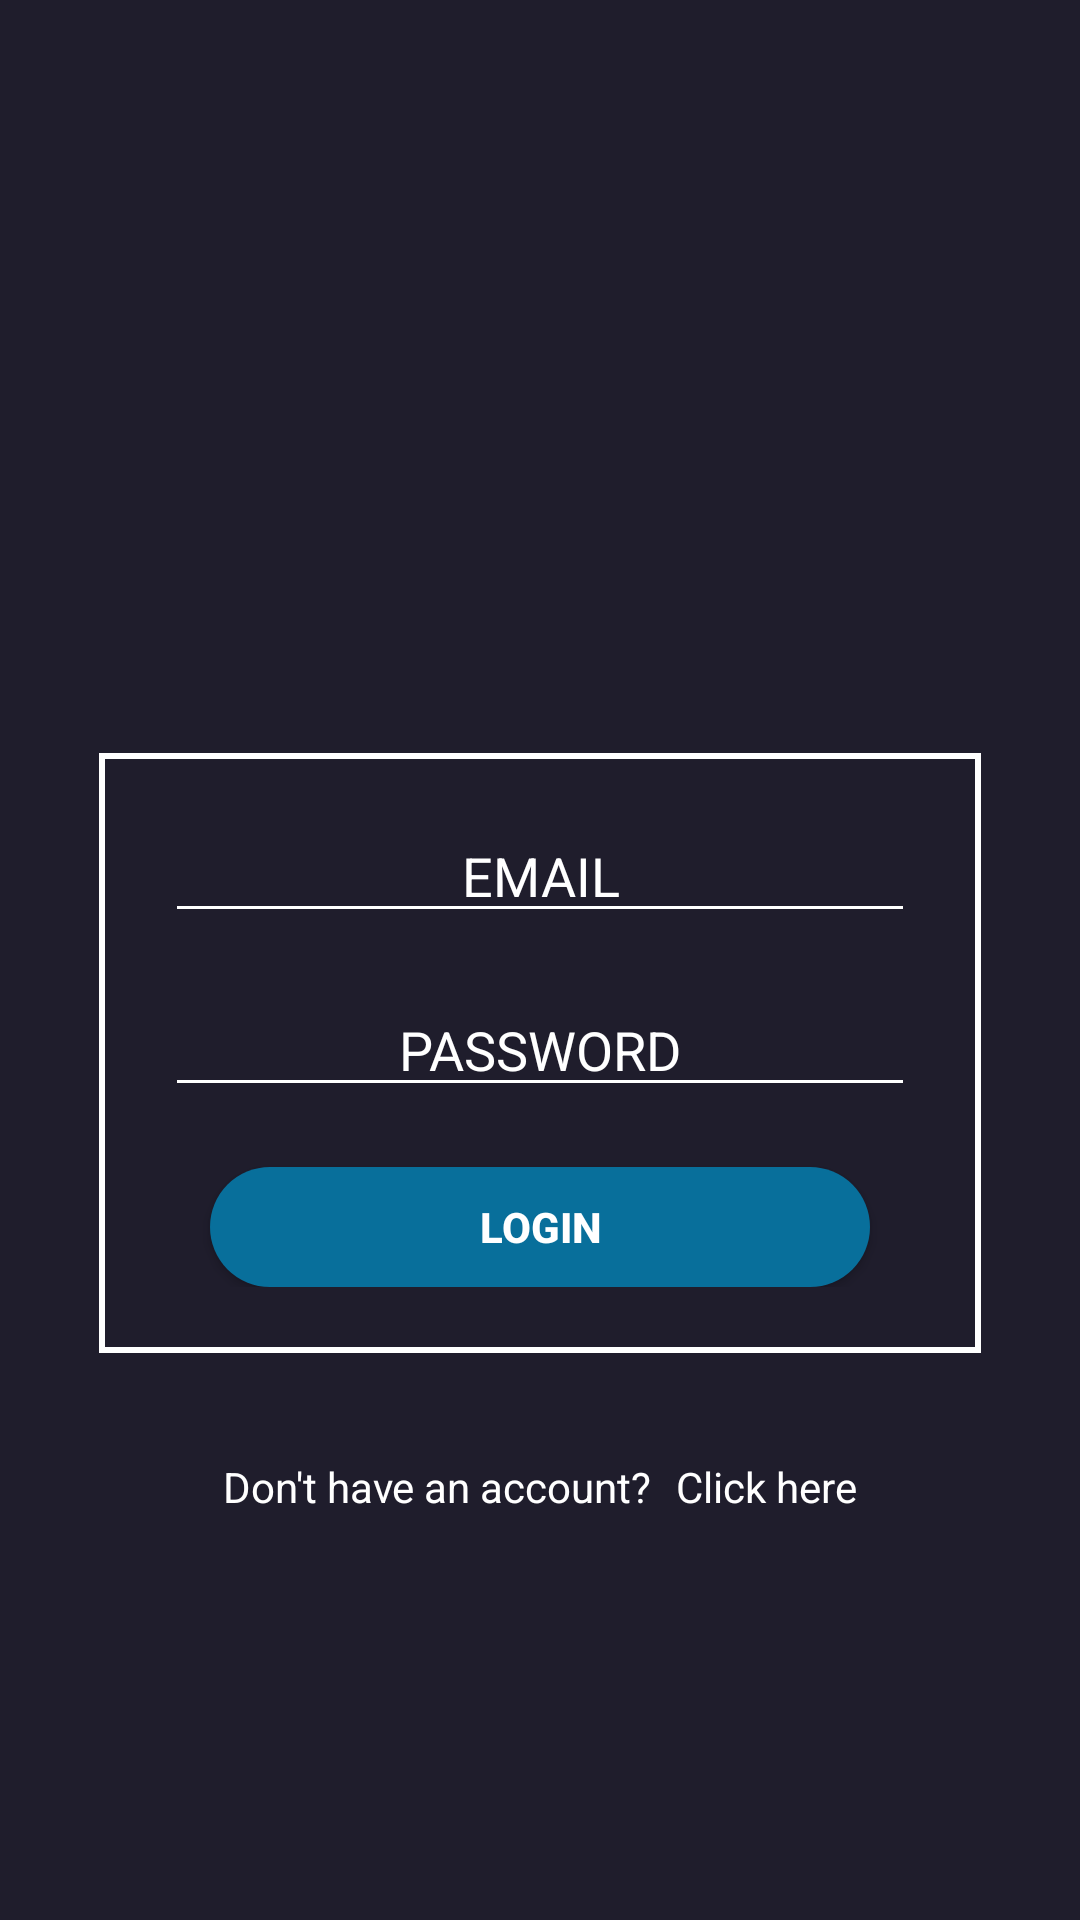

This screen was rendered from an Android layout file. Write that file and the resources it references.
<!-- AndroidManifest.xml: application theme Theme.BukuPR_App -->
<!-- res/layout/activity_login.xml -->
<?xml version="1.0" encoding="utf-8"?>
<androidx.constraintlayout.widget.ConstraintLayout xmlns:android="http://schemas.android.com/apk/res/android"
    xmlns:app="http://schemas.android.com/apk/res-auto"
    xmlns:tools="http://schemas.android.com/tools"
    android:layout_width="match_parent"
    android:layout_height="match_parent"
    android:background="@color/black2"
    tools:context=".LoginActivity">

    <ImageView
        android:id="@+id/ivLoginLogo"
        android:layout_width="132dp"
        android:layout_height="167dp"
        android:layout_marginTop="47dp"
        android:contentDescription="@string/logo"
        android:src="@drawable/ic_logo_background"
        app:layout_constraintEnd_toEndOf="parent"
        app:layout_constraintStart_toStartOf="parent"
        app:layout_constraintTop_toTopOf="parent" />

    <LinearLayout
        android:id="@+id/llLoginForm"
        android:layout_width="wrap_content"
        android:layout_height="wrap_content"
        android:layout_marginTop="37dp"
        android:background="@drawable/style_login_signup_form"
        android:gravity="center_horizontal"
        android:orientation="vertical"
        android:padding="22dp"
        app:layout_constraintEnd_toEndOf="parent"
        app:layout_constraintStart_toStartOf="parent"
        app:layout_constraintTop_toBottomOf="@+id/ivLoginLogo">

        <EditText
            android:id="@+id/etEmail"
            android:layout_width="250dp"
            android:layout_height="38dp"
            android:layout_marginBottom="20dp"
            android:backgroundTint="@color/white"
            android:gravity="center_horizontal"
            android:hint="@string/email"
            android:inputType="textEmailAddress"
            android:textColor="@color/white"
            android:textColorHint="@color/white" />

        <EditText
            android:id="@+id/etPassword"
            android:layout_width="250dp"
            android:layout_height="38dp"
            android:layout_marginBottom="20dp"
            android:backgroundTint="@color/white"
            android:gravity="center_horizontal"
            android:hint="@string/password"
            android:inputType="textPassword"
            android:textColor="@color/white"
            android:textColorHint="@color/white" />

        <androidx.appcompat.widget.AppCompatButton
            android:id="@+id/btnLogin"
            android:layout_width="220dp"
            android:layout_height="40dp"
            android:background="@drawable/style_get_started_button"
            android:text="@string/LOGIN"
            android:textColor="@color/white"
            android:textStyle="bold" />

    </LinearLayout>

    <TextView
        android:id="@+id/tvSignupDontHaveAccount"
        android:layout_width="wrap_content"
        android:layout_height="wrap_content"
        android:layout_marginEnd="8dp"
        android:layout_marginTop="35dp"
        android:text="@string/dont_have_account"
        android:textColor="@color/white"
        app:layout_constraintEnd_toStartOf="@+id/tvLoginToSignUp"
        app:layout_constraintHorizontal_bias="0.5"
        app:layout_constraintHorizontal_chainStyle="packed"
        app:layout_constraintStart_toStartOf="parent"
        app:layout_constraintTop_toBottomOf="@id/llLoginForm" />

    <TextView
        android:id="@+id/tvLoginToSignUp"
        android:layout_width="wrap_content"
        android:layout_height="wrap_content"
        android:layout_marginTop="35dp"
        android:text="@string/click_here"
        android:textColor="@color/white"
        app:layout_constraintEnd_toEndOf="parent"
        app:layout_constraintHorizontal_bias="0.5"
        app:layout_constraintStart_toEndOf="@+id/tvSignupDontHaveAccount"
        app:layout_constraintTop_toBottomOf="@id/llLoginForm"/>

</androidx.constraintlayout.widget.ConstraintLayout>
<!-- resources referenced by this layout -->
<resources>
  <color name="black2">#1F1D2C</color>
  <color name="white">#FFFFFFFF</color>
  <!-- drawable style_get_started_button (drawable) -->
  <?xml version="1.0" encoding="utf-8"?>
  <shape xmlns:android="http://schemas.android.com/apk/res/android">
  
      <solid android:color="#086F9B"/>
  
  
  
      <corners android:radius="50dp"/>
  
  </shape>
  <!-- drawable style_login_signup_form (drawable) -->
  <?xml version="1.0" encoding="utf-8"?>
  <shape xmlns:android="http://schemas.android.com/apk/res/android"
      android:shape="rectangle">
  
      <stroke android:width="2dp" android:color="#ffffff" />
  
  </shape>
  <string name="LOGIN">LOGIN</string>
  <string name="click_here">Click here</string>
  <string name="dont_have_account">Don\'t have an account?</string>
  <string name="email">EMAIL</string>
  <string name="logo">logo_bukupr</string>
  <string name="password">PASSWORD</string>
  <style name="Theme.BukuPR_App" parent="Theme.MaterialComponents.DayNight.DarkActionBar">
          
          <item name="colorPrimary">@color/purple_500</item>
          <item name="colorPrimaryVariant">@color/purple_700</item>
          <item name="colorOnPrimary">@color/white</item>
          
          <item name="colorSecondary">@color/teal_200</item>
          <item name="colorSecondaryVariant">@color/teal_700</item>
          <item name="colorOnSecondary">@color/black</item>
          
          <item name="android:statusBarColor" tools:targetApi="l">?attr/colorPrimaryVariant</item>
          
      </style>
  <color name="purple_500">#FF6200EE</color>
  <color name="purple_700">#FF3700B3</color>
  <color name="teal_200">#FF03DAC5</color>
  <color name="teal_700">#FF018786</color>
  <color name="black">#FF000000</color>
</resources>
